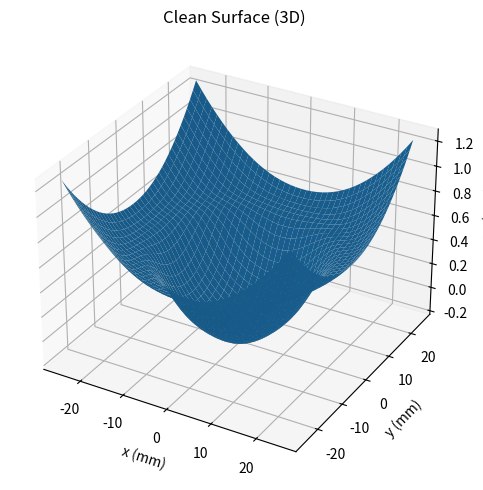
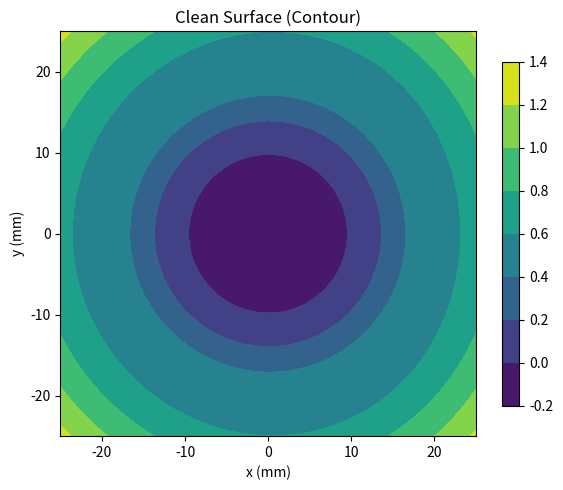
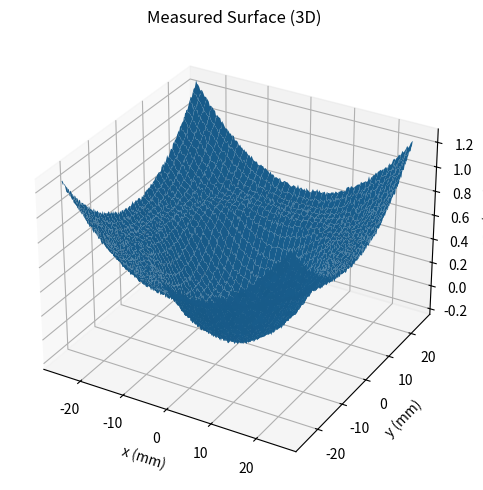
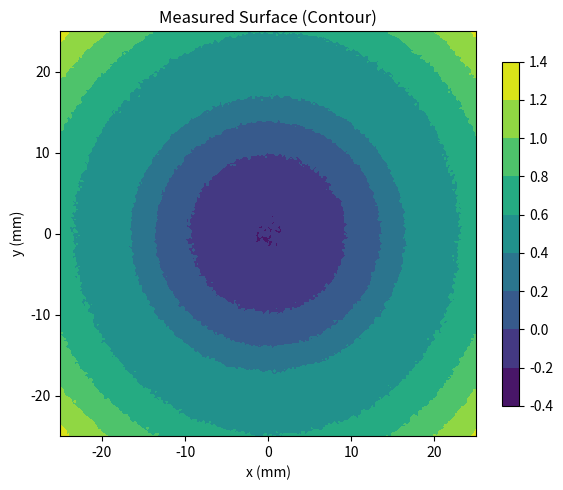

Python code for these plots, in order:

"""
Synthetic Lens Surface Deformation Simulation
---------------------------------------------
A compact toolkit to model a base lens surface and add deformations/noise,
then visualize as a 3D surface and a contour map, and export data/figures.

Usage (as a module):
    from lens_deformation_sim import simulate_and_plot, default_config
    simulate_and_plot(default_config())

Or run this file directly (it will save sample outputs to ./outputs):
    python lens_deformation_sim.py
"""

import numpy as np
import matplotlib.pyplot as plt
from mpl_toolkits.mplot3d import Axes3D  # noqa: F401 (needed for 3D projection)
import os
import json

# ------------------------
# Config
# ------------------------
def default_config():
    return {
        "grid": {
            "side_mm": 50.0,       # physical side length (mm) for square aperture
            "points": 201          # resolution along one axis (odd recommended so center exists)
        },
        "base_surface": {
            # z = a*(x^2 + y^2)
            "a": 1.0e-3            # curvature coefficient (mm^-1); adjust to match desired sag
        },
        "deformations": [
            # Gaussian center "pit" or "bump"
            {"type": "gaussian", "amplitude": -0.2, "sigma_mm": 8.0, "x0_mm": 0.0, "y0_mm": 0.0},
            # Ring-like edge bulge (gaussian ring)
            {"type": "gaussian_ring", "amplitude": 0.15, "r0_mm": 18.0, "sigma_mm": 3.0},
            # Simple astigmatism term k*(x^2 - y^2)
            {"type": "astigmatism", "k": 5e-5},
            # Trefoil-like term k*r^3*cos(3θ) (very small by default)
            {"type": "trefoil", "k": 5e-7}
        ],
        "noise": {
            "measurement_rms": 0.01,   # RMS of additive white noise (mm)
            "random_seed": 42
        },
        "output": {
            "dir": "./outputs",
            "basename": "lens_sim"
        }
    }

# ------------------------
# Helpers
# ------------------------
def make_grid(side_mm: float, points: int):
    half = side_mm / 2.0
    x = np.linspace(-half, half, points)
    y = np.linspace(-half, half, points)
    xx, yy = np.meshgrid(x, y)
    rr = np.sqrt(xx**2 + yy**2)
    theta = np.arctan2(yy, xx)
    return xx, yy, rr, theta

def base_paraboloid(xx, yy, a: float):
    return a * (xx**2 + yy**2)

def deform_gaussian(xx, yy, amp, sigma_mm, x0=0.0, y0=0.0):
    return amp * np.exp(-(((xx - x0)**2 + (yy - y0)**2) / (2.0 * sigma_mm**2)))

def deform_gaussian_ring(rr, amp, r0_mm, sigma_mm):
    # radial gaussian centered at r0 (ring-shaped when seen on a 2D surface)
    return amp * np.exp(-((rr - r0_mm)**2) / (2.0 * sigma_mm**2))

def deform_astigmatism(xx, yy, k):
    return k * (xx**2 - yy**2)

def deform_trefoil(rr, theta, k):
    # simple trefoil-like polynomial in polar coordinates: k * r^3 * cos(3θ)
    return k * (rr**3) * np.cos(3.0 * theta)

def add_deformations(xx, yy, rr, theta, cfg):
    dz_total = np.zeros_like(xx)
    for d in cfg.get("deformations", []):
        t = d.get("type", "").lower()
        if t == "gaussian":
            dz = deform_gaussian(xx, yy, d["amplitude"], d["sigma_mm"], d.get("x0_mm", 0.0), d.get("y0_mm", 0.0))
        elif t == "gaussian_ring":
            dz = deform_gaussian_ring(rr, d["amplitude"], d["r0_mm"], d["sigma_mm"])
        elif t == "astigmatism":
            dz = deform_astigmatism(xx, yy, d["k"])
        elif t == "trefoil":
            dz = deform_trefoil(rr, theta, d["k"])
        else:
            raise ValueError(f"Unknown deformation type: {t}")
        dz_total += dz
    return dz_total

def add_noise(z, rms, seed=None):
    if seed is not None:
        rng = np.random.default_rng(seed)
    else:
        rng = np.random.default_rng()
    noise = rng.normal(0.0, rms, size=z.shape)
    return z + noise

def metrics(z):
    pv = float(np.max(z) - np.min(z))  # Peak-to-Valley
    rms = float(np.sqrt(np.mean((z - np.mean(z))**2)))
    return {"PV": pv, "RMS": rms, "Mean": float(np.mean(z))}

# ------------------------
# Core simulation
# ------------------------
def simulate(cfg=None):
    if cfg is None:
        cfg = default_config()

    side = float(cfg["grid"]["side_mm"])
    n = int(cfg["grid"]["points"])
    xx, yy, rr, theta = make_grid(side, n)

    base = base_paraboloid(xx, yy, float(cfg["base_surface"]["a"]))
    dz = add_deformations(xx, yy, rr, theta, cfg)
    z = base + dz

    noise_cfg = cfg.get("noise", {})
    z_noisy = add_noise(z, float(noise_cfg.get("measurement_rms", 0.0)), noise_cfg.get("random_seed", None))

    return {"x": xx, "y": yy, "z_clean": z, "z_noisy": z_noisy, "base": base, "dz": dz, "cfg": cfg}

# ------------------------
# Visualization (each chart on its own figure, no custom colors)
# ------------------------
def plot_surface(x, y, z, title="Surface (3D)"):
    fig = plt.figure(figsize=(7, 5))
    ax = fig.add_subplot(111, projection="3d")
    ax.plot_surface(x, y, z, linewidth=0, antialiased=True)
    ax.set_title(title)
    ax.set_xlabel("x (mm)")
    ax.set_ylabel("y (mm)")
    ax.set_zlabel("sag (mm)")
    plt.tight_layout()
    return fig

def plot_contour(x, y, z, title="Surface (Contour)"):
    fig = plt.figure(figsize=(6, 5))
    cs = plt.contourf(x, y, z)
    plt.colorbar(cs, shrink=0.85, pad=0.05)
    plt.title(title)
    plt.xlabel("x (mm)")
    plt.ylabel("y (mm)")
    plt.tight_layout()
    return fig

# ------------------------
# Save utilities
# ------------------------
def ensure_dir(d):
    if not os.path.exists(d):
        os.makedirs(d, exist_ok=True)

def export_all(sim, out_dir, basename):
    ensure_dir(out_dir)

    # Save numeric arrays
    np.save(os.path.join(out_dir, f"{basename}_x.npy"), sim["x"])
    np.save(os.path.join(out_dir, f"{basename}_y.npy"), sim["y"])
    np.save(os.path.join(out_dir, f"{basename}_z_clean.npy"), sim["z_clean"])
    np.save(os.path.join(out_dir, f"{basename}_z_noisy.npy"), sim["z_noisy"])
    np.save(os.path.join(out_dir, f"{basename}_dz.npy"), sim["dz"])

    # Save metrics
    m_clean = metrics(sim["z_clean"])
    m_noisy = metrics(sim["z_noisy"])
    with open(os.path.join(out_dir, f"{basename}_metrics.json"), "w", encoding="utf-8") as f:
        json.dump({"clean": m_clean, "noisy": m_noisy, "config": sim["cfg"]}, f, indent=2, ensure_ascii=False)

def simulate_and_plot(cfg=None, show=True, save_dir=None, basename="lens_sim"):
    sim = simulate(cfg)
    # Metrics
    m_clean = metrics(sim["z_clean"])
    m_noisy = metrics(sim["z_noisy"])

    # Plots
    fig1 = plot_surface(sim["x"], sim["y"], sim["z_clean"], "Clean Surface (3D)")
    fig2 = plot_contour(sim["x"], sim["y"], sim["z_clean"], "Clean Surface (Contour)")
    fig3 = plot_surface(sim["x"], sim["y"], sim["z_noisy"], "Measured Surface (3D)")
    fig4 = plot_contour(sim["x"], sim["y"], sim["z_noisy"], "Measured Surface (Contour)")

    if save_dir is not None:
        ensure_dir(save_dir)
        fig1.savefig(os.path.join(save_dir, f"{basename}_clean_3d.png"), dpi=200, bbox_inches="tight")
        fig2.savefig(os.path.join(save_dir, f"{basename}_clean_contour.png"), dpi=200, bbox_inches="tight")
        fig3.savefig(os.path.join(save_dir, f"{basename}_noisy_3d.png"), dpi=200, bbox_inches="tight")
        fig4.savefig(os.path.join(save_dir, f"{basename}_noisy_contour.png"), dpi=200, bbox_inches="tight")
        export_all(sim, save_dir, basename)

    if show:
        plt.show()
    else:
        plt.close(fig1); plt.close(fig2); plt.close(fig3); plt.close(fig4)

    return {"clean": m_clean, "noisy": m_noisy, "config": sim["cfg"]}

# ------------------------
# CLI / Script entry
# ------------------------
if __name__ == "__main__":
    cfg = default_config()
    out = cfg["output"]
    out_dir = out.get("dir", "./outputs")
    basename = out.get("basename", "lens_sim")

    # Run and save
    result = simulate_and_plot(cfg, show=False, save_dir=out_dir, basename=basename)
    print(json.dumps(result, indent=2))
